5-way image classification set "dataset" from GitHub (FezzMad/Computer-vision-project); label vocabulary: Gala apple, Golden apple, Granny Smith apple, honey crisp, Red Chief apple.

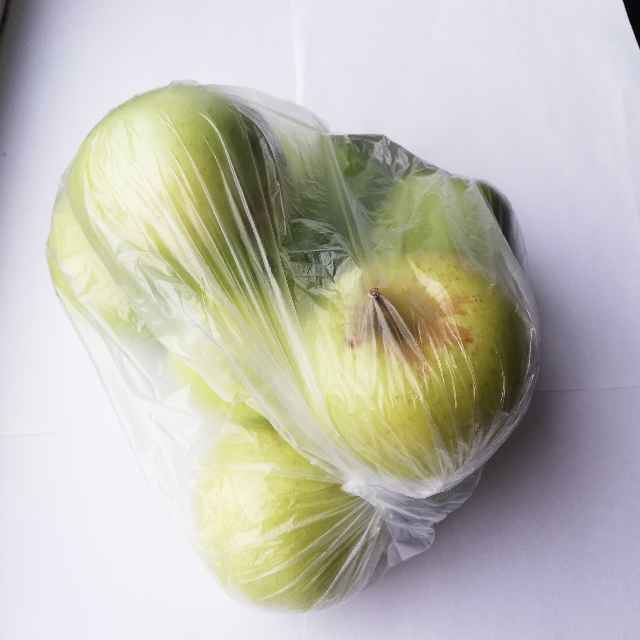
Label: Golden apple

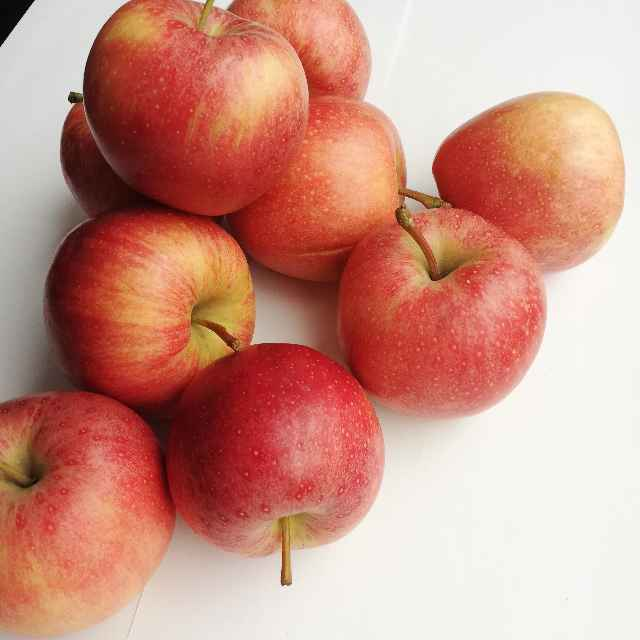
Label: Gala apple

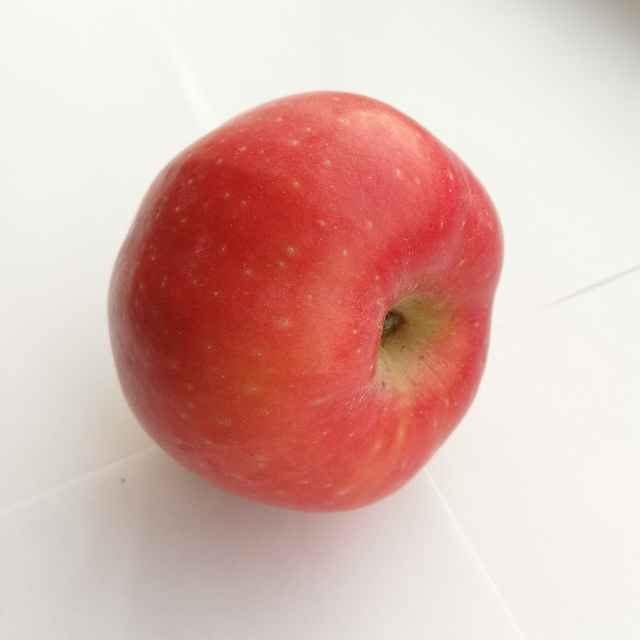
Label: Red Chief apple

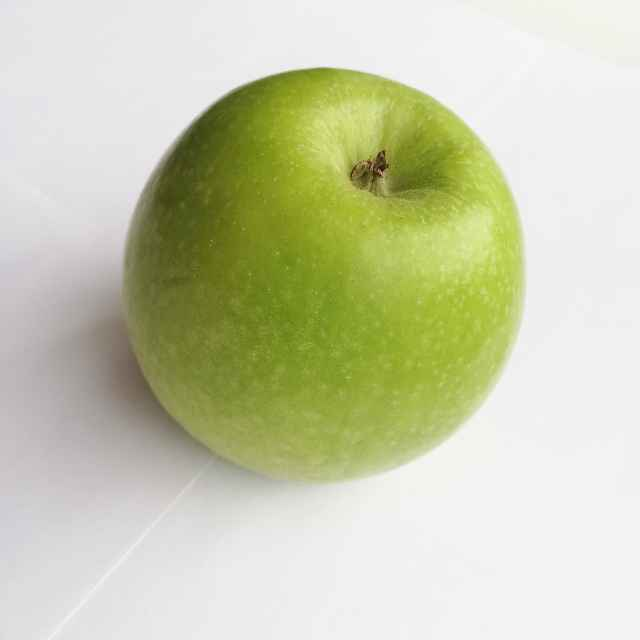
Label: Granny Smith apple

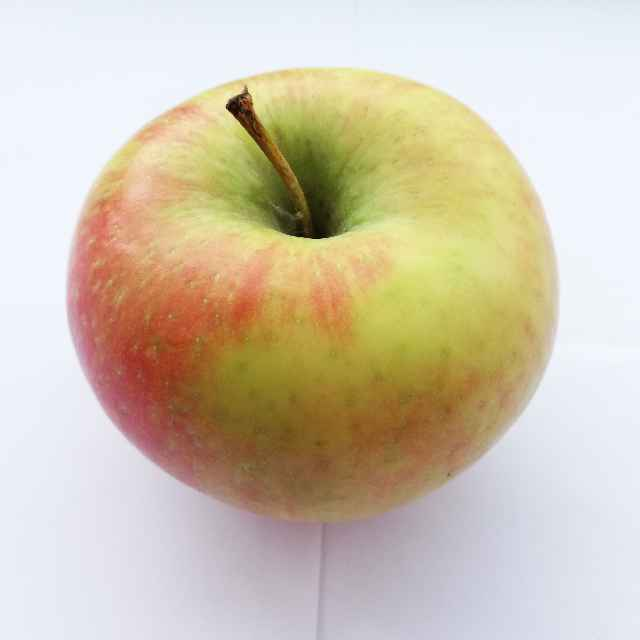
Label: honey crisp

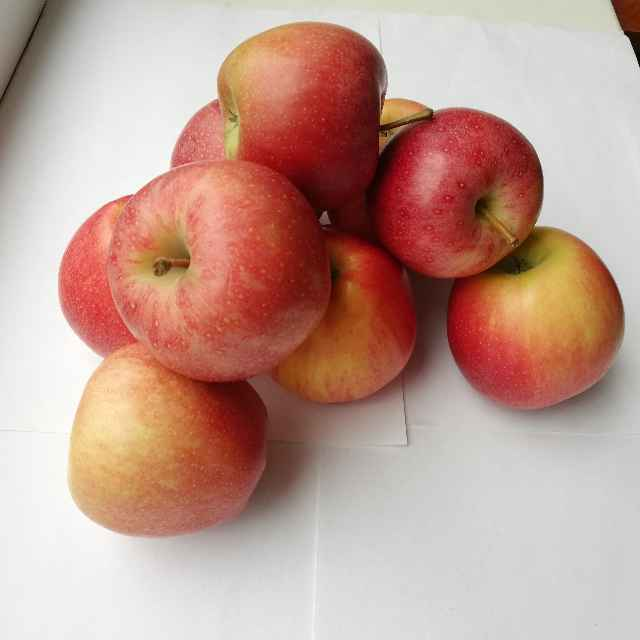
Label: Gala apple
